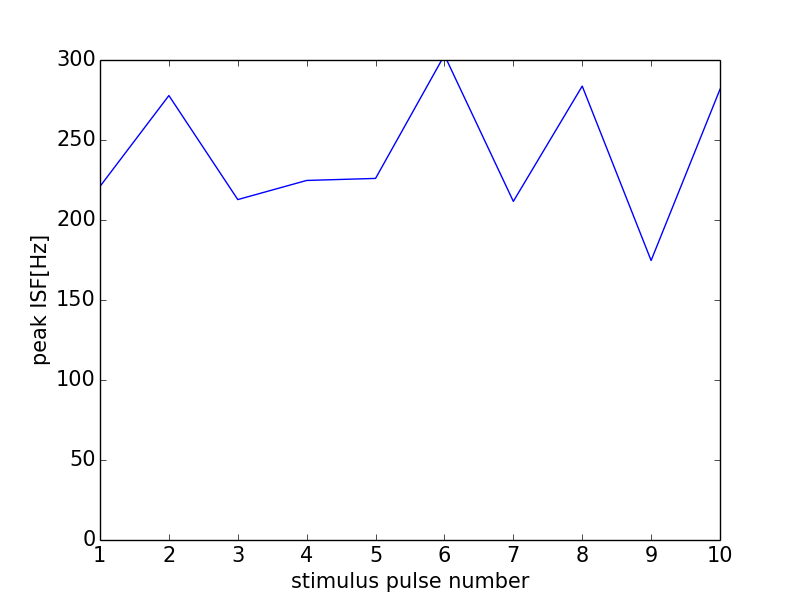

The data file committed next to this chart (first rows):
0, 0.0
0, 0
1, 221
2, 277.8
3, 212.8
4, 224.7
5, 226
6, 303
7, 211.6
8, 283.7
9, 174.7
10, 281.7
11, 0
